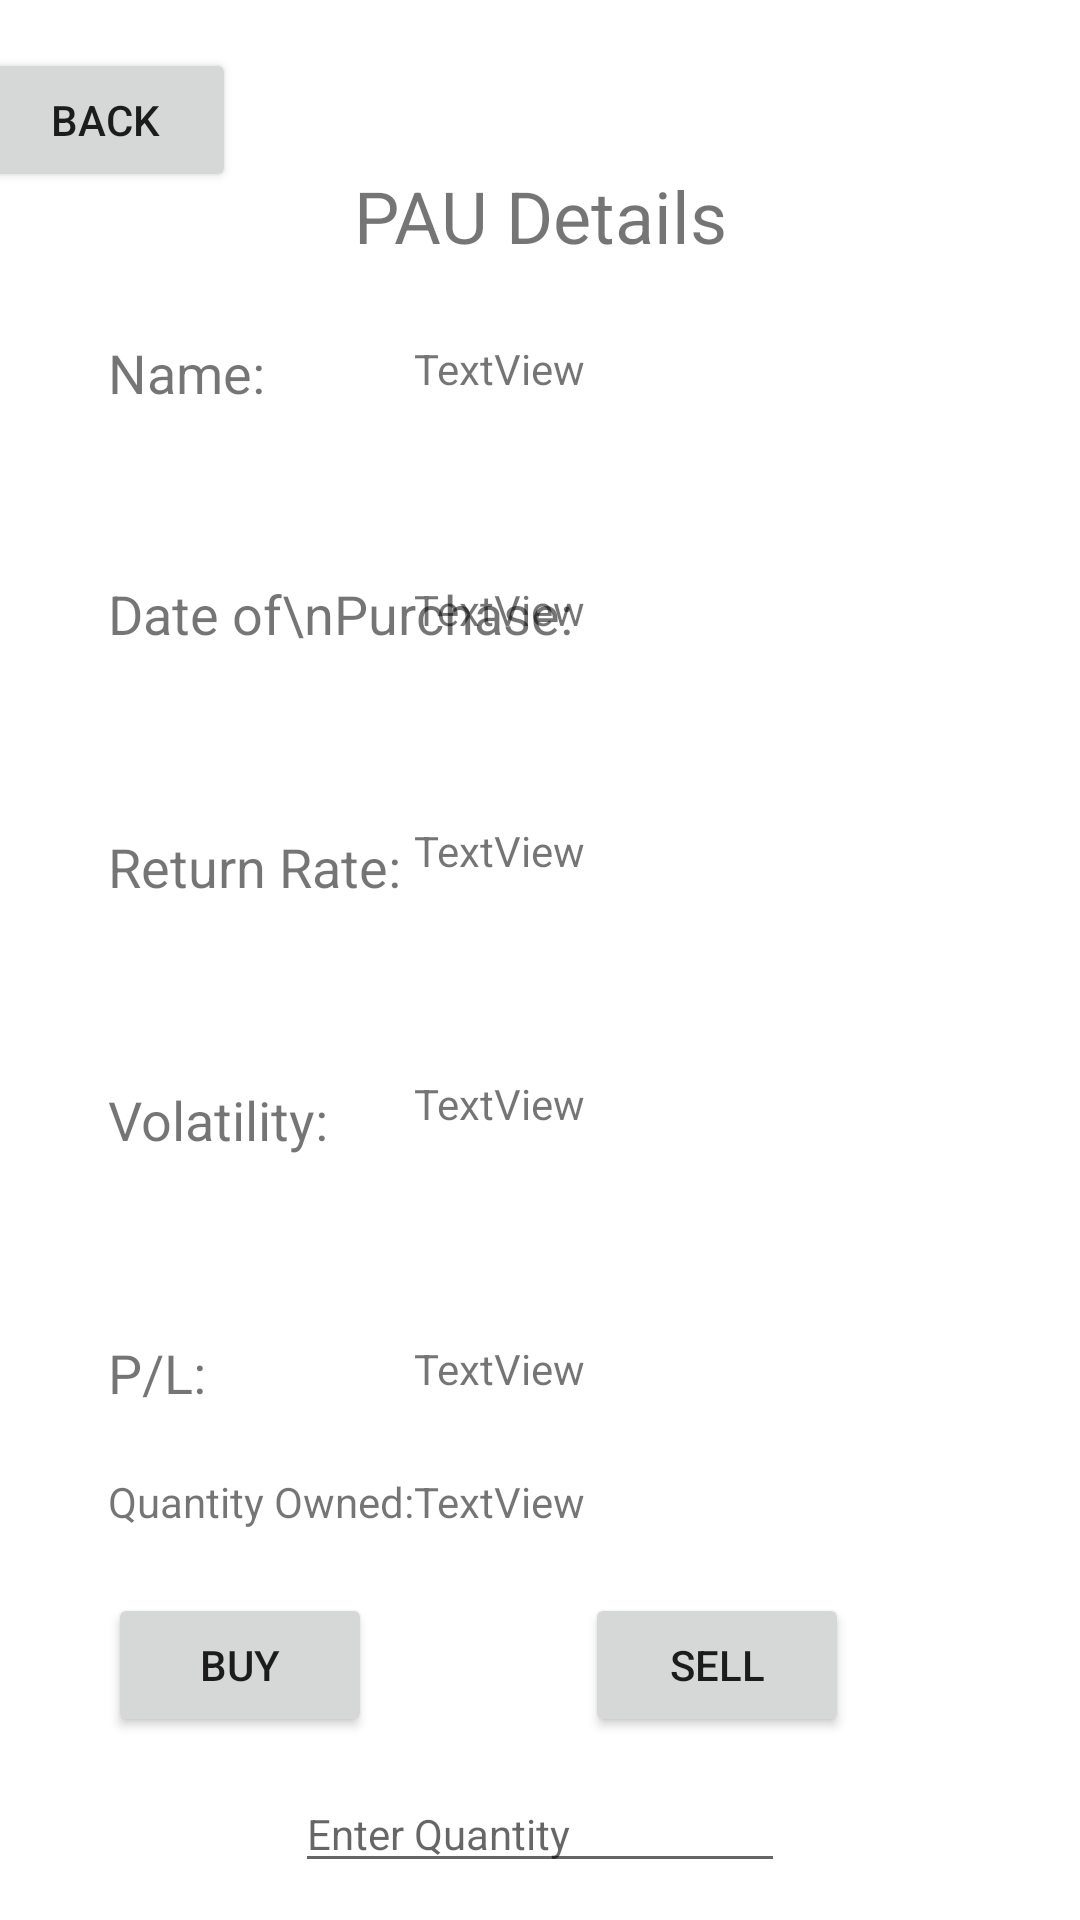

Reconstruct the res/layout file that produces this screen, plus the resources it refers to.
<!-- AndroidManifest.xml: application theme Theme.Diversify -->
<!-- res/layout/fragment_investment_details.xml -->
<?xml version="1.0" encoding="utf-8"?>
<androidx.constraintlayout.widget.ConstraintLayout xmlns:android="http://schemas.android.com/apk/res/android"
    xmlns:app="http://schemas.android.com/apk/res-auto"
    xmlns:tools="http://schemas.android.com/tools"
    android:layout_width="match_parent"
    android:layout_height="match_parent"
    tools:context=".InvestmentDetailsFragment">

    

    <TextView
        android:id="@+id/investmentDetailsFragment"
        android:layout_width="0dp"
        android:layout_height="0dp"
        app:layout_constraintBottom_toBottomOf="parent"
        app:layout_constraintEnd_toEndOf="parent"
        app:layout_constraintHorizontal_bias="0.0"
        app:layout_constraintStart_toStartOf="parent"
        app:layout_constraintTop_toTopOf="parent"
        app:layout_constraintVertical_bias="1.0" />

    <TextView
        android:id="@+id/Details_type"
        android:layout_width="187dp"
        android:layout_height="48dp"
        android:layout_marginTop="48dp"
        android:gravity="center"
        android:text="PAU Details"
        android:textSize="24sp"
        app:layout_constraintEnd_toEndOf="parent"
        app:layout_constraintStart_toStartOf="parent"
        app:layout_constraintTop_toTopOf="parent" />

    <TextView
        android:id="@+id/Details_PL"
        android:layout_width="wrap_content"
        android:layout_height="wrap_content"
        android:layout_marginBottom="4dp"
        android:text="TextView"
        app:layout_constraintBottom_toBottomOf="@+id/textView8"
        app:layout_constraintEnd_toStartOf="@+id/Details_sell" />

    <TextView
        android:id="@+id/Details_volatility"
        android:layout_width="wrap_content"
        android:layout_height="wrap_content"
        android:layout_marginBottom="8dp"
        android:text="TextView"
        app:layout_constraintBottom_toBottomOf="@+id/textView6"
        app:layout_constraintStart_toStartOf="@+id/Details_PL" />

    <TextView
        android:id="@+id/textView4"
        android:layout_width="wrap_content"
        android:layout_height="wrap_content"
        android:layout_marginStart="36dp"
        android:layout_marginTop="112dp"
        android:text="Name:"
        android:textSize="18sp"
        app:layout_constraintStart_toStartOf="parent"
        app:layout_constraintTop_toTopOf="parent" />

    <TextView
        android:id="@+id/Details_name"
        android:layout_width="wrap_content"
        android:layout_height="wrap_content"
        android:layout_marginBottom="4dp"
        android:text="TextView"
        app:layout_constraintBottom_toBottomOf="@+id/textView4"
        app:layout_constraintStart_toEndOf="@+id/textView4"
        app:layout_constraintStart_toStartOf="@+id/Details_Date" />

    <TextView
        android:id="@+id/textView5"
        android:layout_width="wrap_content"
        android:layout_height="wrap_content"
        android:layout_marginTop="56dp"
        android:text="Date of\nPurchase:"
        android:textSize="18sp"
        app:layout_constraintStart_toStartOf="@+id/textView4"
        app:layout_constraintTop_toBottomOf="@+id/textView4" />

    <TextView
        android:id="@+id/Details_Date"
        android:layout_width="wrap_content"
        android:layout_height="wrap_content"
        android:layout_marginBottom="4dp"
        android:text="TextView"
        app:layout_constraintBottom_toBottomOf="@+id/textView5"
        app:layout_constraintStart_toStartOf="@+id/Details_return" />

    <TextView
        android:id="@+id/textView7"
        android:layout_width="wrap_content"
        android:layout_height="wrap_content"
        android:layout_marginTop="60dp"
        android:text="Return Rate:"
        android:textSize="18sp"
        app:layout_constraintStart_toStartOf="@+id/textView5"
        app:layout_constraintTop_toBottomOf="@+id/textView5" />

    <TextView
        android:id="@+id/Details_return"
        android:layout_width="wrap_content"
        android:layout_height="wrap_content"
        android:layout_marginBottom="8dp"
        android:text="TextView"
        app:layout_constraintBottom_toBottomOf="@+id/textView7"
        app:layout_constraintStart_toStartOf="@+id/Details_volatility" />

    <TextView
        android:id="@+id/textView6"
        android:layout_width="wrap_content"
        android:layout_height="wrap_content"
        android:layout_marginTop="60dp"
        android:text="Volatility:"
        android:textSize="18sp"
        app:layout_constraintStart_toStartOf="@+id/textView7"
        app:layout_constraintTop_toBottomOf="@+id/textView7" />

    <TextView
        android:id="@+id/textView8"
        android:layout_width="wrap_content"
        android:layout_height="wrap_content"
        android:layout_marginTop="60dp"
        android:text="P/L:"
        android:textSize="18sp"
        app:layout_constraintStart_toStartOf="@+id/textView6"
        app:layout_constraintTop_toBottomOf="@+id/textView6" />

    <Button
        android:id="@+id/Details_Buy"
        android:layout_width="wrap_content"
        android:layout_height="wrap_content"
        android:text="Buy"
        app:layout_constraintBottom_toBottomOf="parent"
        app:layout_constraintStart_toStartOf="@+id/textView15"
        app:layout_constraintTop_toBottomOf="@+id/textView8" />

    <Button
        android:id="@+id/Details_sell"
        android:layout_width="wrap_content"
        android:layout_height="wrap_content"
        android:layout_marginEnd="77dp"
        android:text="Sell"
        app:layout_constraintBottom_toBottomOf="@+id/Details_Buy"
        app:layout_constraintEnd_toEndOf="parent" />

    <Button
        android:id="@+id/Details_back"
        android:layout_width="wrap_content"
        android:layout_height="wrap_content"
        android:layout_marginTop="16dp"
        android:layout_marginEnd="8dp"
        android:text="Back"
        app:layout_constraintEnd_toStartOf="@+id/Details_type"
        app:layout_constraintTop_toTopOf="parent" />

    <TextView
        android:id="@+id/textView15"
        android:layout_width="wrap_content"
        android:layout_height="wrap_content"
        android:text="Quantity Owned:"
        android:textSize="14sp"
        app:layout_constraintBottom_toTopOf="@+id/Details_Buy"
        app:layout_constraintStart_toStartOf="@+id/textView8"
        app:layout_constraintTop_toBottomOf="@+id/textView8" />

    <TextView
        android:id="@+id/Details_QuantityOwned"
        android:layout_width="wrap_content"
        android:layout_height="wrap_content"
        android:text="TextView"
        app:layout_constraintBottom_toBottomOf="@+id/textView15"
        app:layout_constraintStart_toStartOf="@+id/Details_PL" />

    <EditText
        android:id="@+id/Details_enterQuantity"
        android:layout_width="wrap_content"
        android:layout_height="wrap_content"
        android:ems="10"
        android:hint="Enter Quantity"
        android:inputType="none|number"
        android:textSize="14sp"
        app:layout_constraintBottom_toBottomOf="parent"
        app:layout_constraintEnd_toEndOf="parent"
        app:layout_constraintStart_toStartOf="parent"
        app:layout_constraintTop_toBottomOf="@+id/Details_Buy" />

</androidx.constraintlayout.widget.ConstraintLayout>
<!-- resources referenced by this layout -->
<resources>
  <style name="Theme.Diversify" parent="Theme.MaterialComponents.DayNight.DarkActionBar">
          
          <item name="colorPrimary">@color/purple_500</item>
          <item name="colorPrimaryVariant">@color/purple_700</item>
          <item name="colorOnPrimary">@color/white</item>
          
          <item name="colorSecondary">@color/teal_200</item>
          <item name="colorSecondaryVariant">@color/teal_700</item>
          <item name="colorOnSecondary">@color/black</item>
          
          <item name="android:statusBarColor" tools:targetApi="l">?attr/colorPrimaryVariant</item>
          
      </style>
  <!-- not gathered from this repository: default colours our renderer supplied (Android Studio template values) -->
  <color name="purple_500">#FF6200EE</color>
  <color name="purple_700">#FF3700B3</color>
  <color name="teal_200">#FF03DAC5</color>
  <color name="teal_700">#FF018786</color>
  <color name="black">#FF000000</color>
  <color name="white">#FFFFFFFF</color>
</resources>
